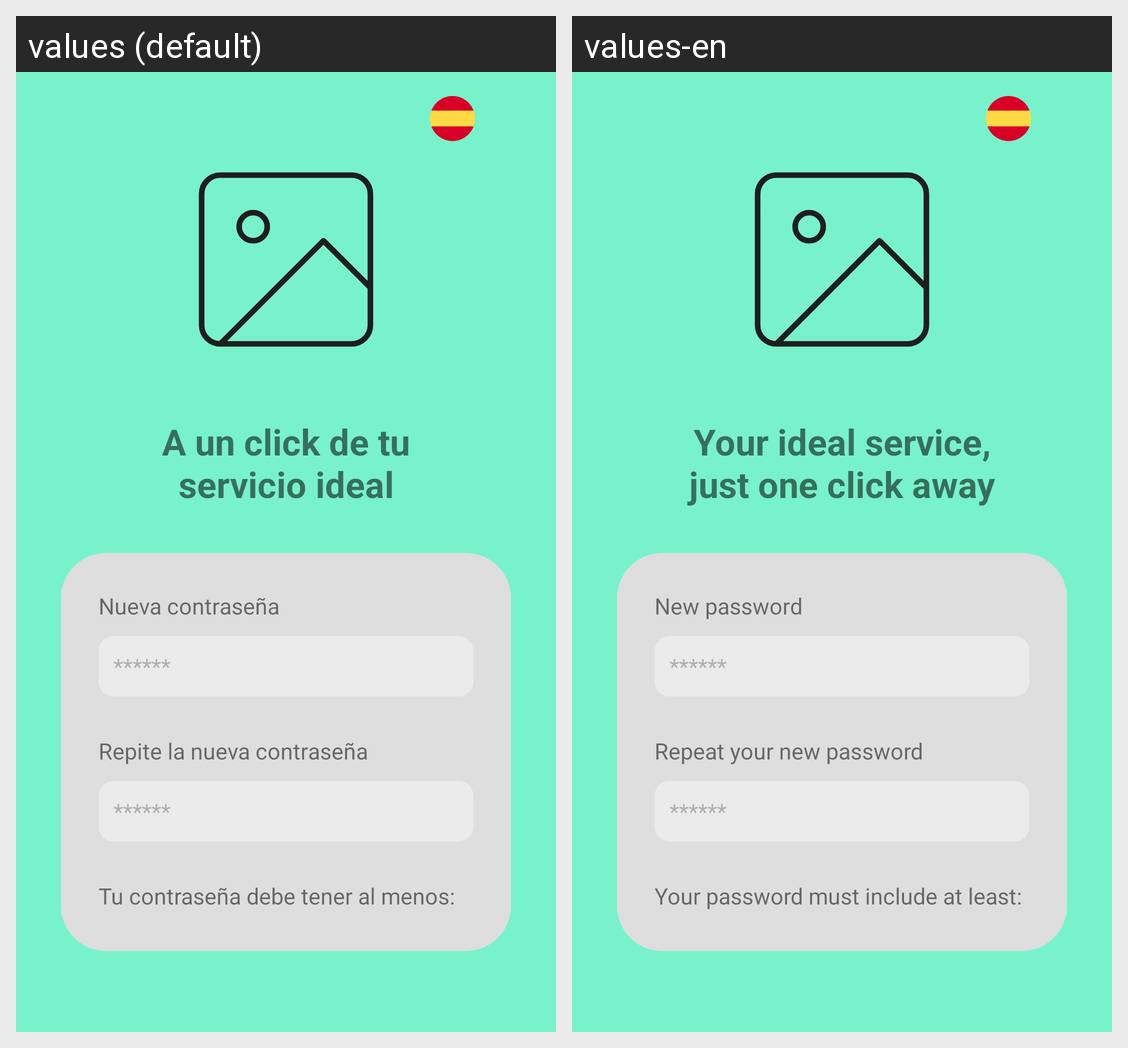

Strings drawn on this Android screen and how each of the app's shown locales translates them:
Android screen res/layout/forgotten_password.xml rendered under 2 locales, left to right: values (default), values-en. Device: Nexus 5 (rendered at 1080×1920; each locale shown at half size, 540×960, under a caption strip naming it); theme Base.Theme.ServiFast.
Strings drawn on this screen, with the default value and each locale's value (text and hints the layout hard-codes, and strings that could not be matched under every locale, appear in the picture but are not listed):

app_slogan
  values: A un click de tu servicio ideal
  values-en: Your ideal service, just one click away

contrasena_ph
  values: ******
  values-en: ******

req_contrasena
  values: Tu contraseña debe tener al menos:
  values-en: Your password must include at least:
